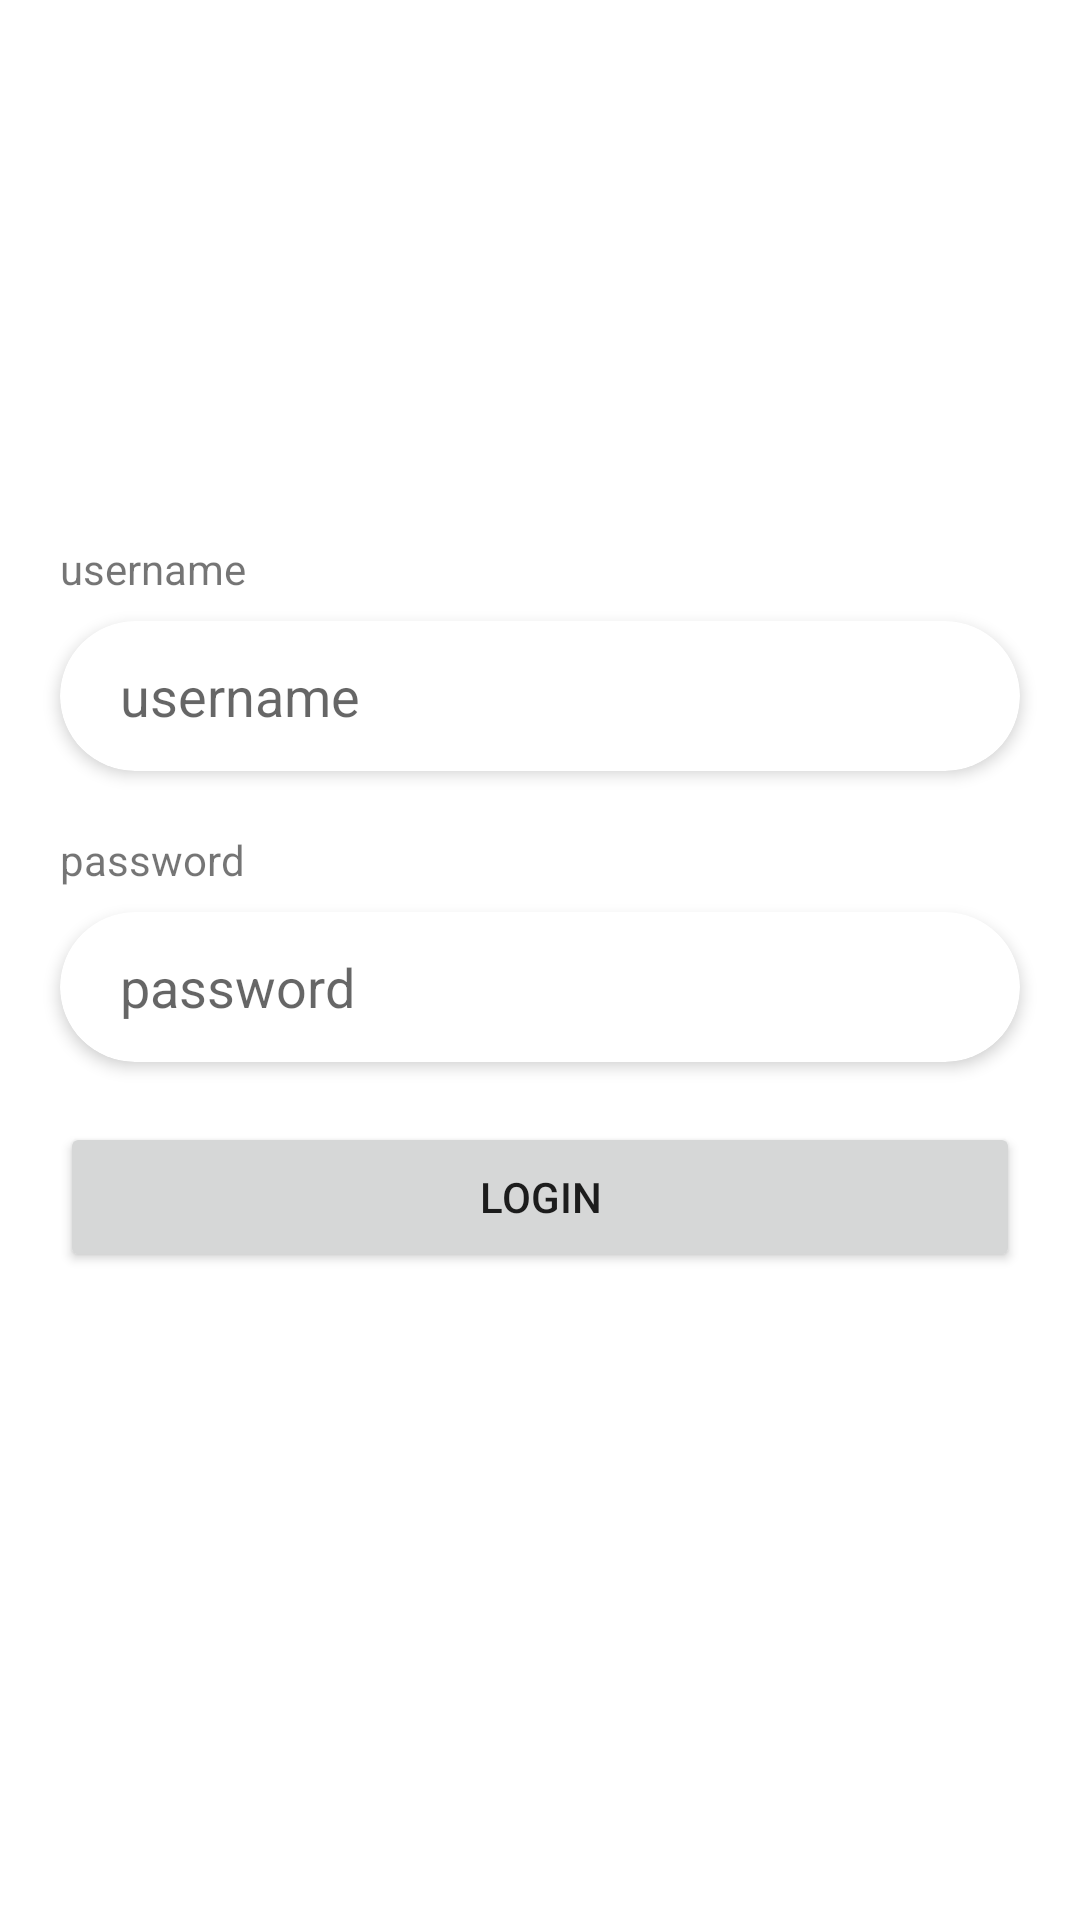

Here is an Android app screen rendered from its layout file. Give the layout XML and the strings, colors and styles it references.
<!-- AndroidManifest.xml: application theme Theme.Nsdemo -->
<!-- res/layout/activity_login.xml -->
<?xml version="1.0" encoding="utf-8"?>
<layout xmlns:android="http://schemas.android.com/apk/res/android"
    xmlns:app="http://schemas.android.com/apk/res-auto"
    xmlns:tools="http://schemas.android.com/tools"
    tools:context=".ui.login.LoginActivity">

    <androidx.constraintlayout.widget.ConstraintLayout
        android:layout_width="match_parent"
        android:layout_height="match_parent">

        <LinearLayout
            android:layout_width="match_parent"
            android:layout_height="wrap_content"
            android:layout_marginTop="180dp"
            android:orientation="vertical"
            app:layout_constraintTop_toTopOf="parent">

            <TextView
                android:layout_width="wrap_content"
                android:layout_height="wrap_content"
                android:layout_marginStart="20dp"
                android:layout_marginEnd="20dp"
                android:text="@string/login_title_username" />

            <androidx.cardview.widget.CardView
                android:layout_width="match_parent"
                android:layout_height="wrap_content"
                android:layout_marginStart="20dp"
                android:layout_marginTop="8dp"
                android:layout_marginEnd="20dp"
                android:layout_marginBottom="20dp"
                app:cardBackgroundColor="@color/white"
                app:cardCornerRadius="30dp"
                app:cardElevation="3dp">

                <EditText
                    android:background="@android:color/transparent"
                    android:id="@+id/username_field"
                    android:hint="@string/login_title_username"
                    android:paddingStart="20dp"
                    android:paddingEnd="20dp"
                    android:layout_width="match_parent"
                    android:layout_height="50dp" />

            </androidx.cardview.widget.CardView>

            <TextView
                android:layout_width="wrap_content"
                android:layout_height="wrap_content"
                android:layout_marginStart="20dp"
                android:layout_marginEnd="20dp"
                android:text="@string/login_title_password" />

            <androidx.cardview.widget.CardView
                android:layout_width="match_parent"
                android:layout_height="wrap_content"
                android:layout_marginStart="20dp"
                android:layout_marginTop="8dp"
                android:layout_marginEnd="20dp"
                android:layout_marginBottom="20dp"
                app:cardBackgroundColor="@color/white"
                app:cardCornerRadius="30dp"
                app:cardElevation="3dp">

                <EditText
                    android:id="@+id/password_field"
                    android:paddingStart="20dp"
                    android:paddingEnd="20dp"
                    android:hint="@string/login_title_password"
                    android:layout_width="match_parent"
                    android:layout_height="50dp"
                    android:background="@android:color/transparent"/>

            </androidx.cardview.widget.CardView>

            <Button
                android:text="@string/title_login"
                android:id="@+id/login_button"
                android:layout_width="match_parent"
                android:layout_height="50dp"
                android:layout_marginStart="20dp"
                android:layout_marginEnd="20dp" />

        </LinearLayout>

    </androidx.constraintlayout.widget.ConstraintLayout>

</layout>
<!-- resources referenced by this layout -->
<resources>
  <string name="login_title_password">password</string>
  <string name="login_title_username">username</string>
  <string name="title_login">Login</string>
  <style name="Theme.Nsdemo" parent="Theme.MaterialComponents.DayNight.NoActionBar">
          
          <item name="colorPrimary">@color/purple_500</item>
          <item name="colorPrimaryVariant">@color/purple_700</item>
          <item name="colorOnPrimary">@color/white</item>
          
          <item name="colorSecondary">@color/teal_200</item>
          <item name="colorSecondaryVariant">@color/teal_700</item>
          <item name="colorOnSecondary">@color/black</item>
          
          <item name="android:statusBarColor" tools:targetApi="l">?attr/colorPrimaryVariant</item>
          
      </style>
  <!-- not gathered from this repository: default colours our renderer supplied (Android Studio template values) -->
  <color name="purple_500">#FF6200EE</color>
  <color name="purple_700">#FF3700B3</color>
  <color name="teal_200">#FF03DAC5</color>
  <color name="teal_700">#FF018786</color>
  <color name="black">#FF000000</color>
  <color name="white">#FFFFFFFF</color>
</resources>
